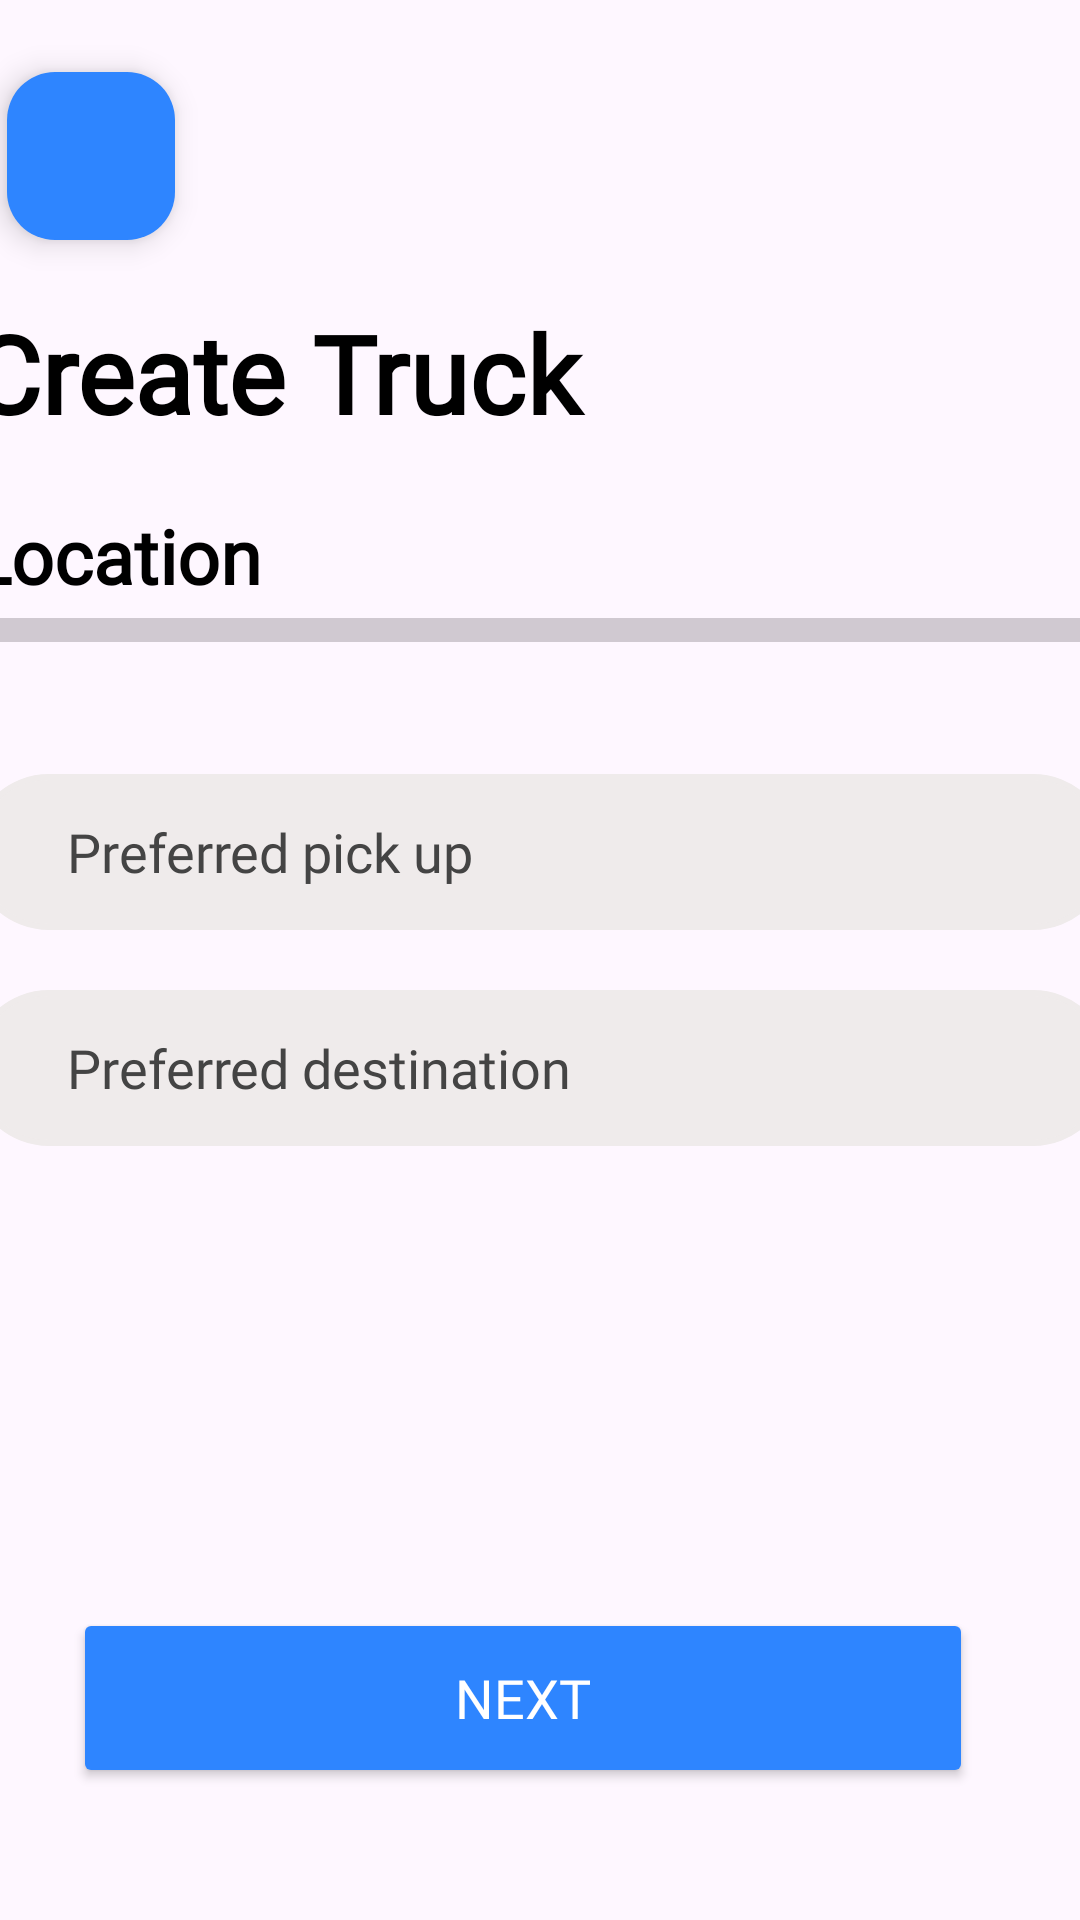

This screen was rendered from an Android layout file. Write that file and the resources it references.
<!-- AndroidManifest.xml: application theme Theme.MiCamion2 -->
<!-- res/layout/activity_create_truck_location.xml -->
<?xml version="1.0" encoding="utf-8"?>
<androidx.constraintlayout.widget.ConstraintLayout xmlns:android="http://schemas.android.com/apk/res/android"
    xmlns:app="http://schemas.android.com/apk/res-auto"
    xmlns:tools="http://schemas.android.com/tools"
    android:layout_width="match_parent"
    android:layout_height="match_parent"
    android:orientation="vertical"
    android:gravity="center"
    tools:context=".CreateTruckLocation">

    <LinearLayout
        android:layout_width="380dp"
        android:layout_height="wrap_content"
        android:gravity="center"
        android:orientation="vertical"
        app:layout_constraintTop_toTopOf="parent"
        app:layout_constraintBottom_toBottomOf="parent"
        app:layout_constraintStart_toStartOf="parent"
        app:layout_constraintEnd_toEndOf="parent"
        app:layout_constraintVertical_bias="0"
        >
        <com.google.android.material.floatingactionbutton.FloatingActionButton
            android:id="@+id/floatingActionButton"
            android:layout_width="wrap_content"
            android:layout_height="wrap_content"
            android:layout_marginStart="12dp"
            android:layout_marginTop="24dp"
            android:clickable="true"
            android:backgroundTint="@color/Deepblue"
            app:tint="@color/white"
            app:srcCompat="@drawable/baseline_keyboard_backspace_24"
            android:layout_gravity="start|top"
            app:layout_constraintStart_toStartOf="parent"
            app:layout_constraintTop_toTopOf="parent"

            />

        <TextView
            android:id="@+id/createTruckText"
            android:layout_width="match_parent"
            android:layout_height="wrap_content"
            android:layout_marginTop="20dp"
            android:text="Create Truck"
            style="@style/Texts"
            android:textSize="36sp"
            android:textStyle="bold"
            android:fontFamily="@font/montserrat_bold"
            />

        <TextView
            android:id="@+id/detailsText"
            android:layout_width="match_parent"
            android:layout_height="wrap_content"
            android:layout_marginTop="20dp"
            android:text="Location"
            style="@style/Titles"
            android:textSize="25sp"
            android:textStyle="bold" />

        <ProgressBar
            android:id="@+id/progressBar"
            style="?android:attr/progressBarStyleHorizontal"
            android:layout_width="match_parent"
            android:layout_height="wrap_content"
            android:radius="8dp"
            android:scaleY="2"
            android:theme="@style/ProgressBarStyle" />

        <RelativeLayout android:layout_width="match_parent"
            android:layout_height="wrap_content">
            <EditText
                android:id="@+id/pickUpLocation"
                android:layout_width="match_parent"
                android:layout_height="52dp"
                android:layout_marginTop="40dp"
                android:background="@drawable/custom_edittext"
                style="@style/EditTexts"
                android:drawablePadding="8dp"
                android:hint="Preferred pick up"
                android:paddingStart="32dp"
                android:paddingEnd="8dp"
                android:paddingTop="8dp"
                android:paddingBottom="8dp"
                android:padding="8dp"
                />
            <ImageView
                android:id="@+id/searchIcon1"
                android:layout_width="40dp"
                android:layout_height="32dp"
                android:layout_gravity="center_vertical"
                android:layout_alignStart="@id/pickUpLocation"
                android:layout_alignTop="@id/pickUpLocation"
                android:layout_alignBottom="@id/pickUpLocation"
                android:src="@drawable/baseline_search_24"
                android:clickable="true"
                android:contentDescription="Search"
                android:padding="8dp" />
        </RelativeLayout>


        <RelativeLayout android:layout_width="match_parent"
            android:layout_height="wrap_content">
            <EditText
                android:id="@+id/destination"
                android:layout_width="match_parent"
                android:layout_height="52dp"
                android:layout_marginTop="20dp"
                android:background="@drawable/custom_edittext"
                style="@style/EditTexts"
                android:drawablePadding="8dp"
                android:hint="Preferred destination"
                android:paddingStart="32dp"
                android:paddingEnd="8dp"
                android:paddingTop="8dp"
                android:paddingBottom="8dp"
                android:padding="8dp"

                />
            <ImageView
                android:id="@+id/searchIcon2"
                android:layout_width="40dp"
                android:layout_height="32dp"
                android:layout_gravity="center_vertical"
                android:layout_alignStart="@id/destination"
                android:layout_alignTop="@id/destination"
                android:layout_alignBottom="@id/destination"
                android:src="@drawable/baseline_search_24"
                android:clickable="true"
                android:contentDescription="Search"
                android:padding="8dp" />
        </RelativeLayout>
    </LinearLayout>

    <Button
        android:id="@+id/nextButton"
        android:layout_width="300dp"
        android:layout_height="60dp"
        android:layout_gravity="center"
        android:layout_marginBottom="44dp"
        style="@style/Buttons"
        android:text="Next"
        android:textSize="18sp"
        app:cornerRadius="30dp"
        app:layout_constraintBottom_toBottomOf="parent"
        app:layout_constraintEnd_toEndOf="parent"
        app:layout_constraintHorizontal_bias="0.405"
        app:layout_constraintStart_toStartOf="parent" />



</androidx.constraintlayout.widget.ConstraintLayout>
<!-- resources referenced by this layout -->
<resources>
  <color name="Deepblue">#2E85FF</color>
  <color name="white">#FFFFFFFF</color>
  <!-- drawable custom_edittext (drawable) -->
  <?xml version="1.0" encoding="utf-8"?>
  <shape xmlns:android="http://schemas.android.com/apk/res/android"
      android:shape="rectangle">
      <stroke
          android:width="2dp"
          android:color="@color/black"/>
  
      <corners
          android:radius="30dp"/>
  
  
  </shape>
  <style name="Buttons">
          <item name="android:textColor">@color/white</item>
          <item name="android:backgroundTint">@color/Deepblue</item>
          <item name="android:fontFamily">@font/montserrat_bold</item>
      </style>
  <style name="EditTexts">
          <item name="android:textColor">@color/black</item>
          <item name="android:textColorHint">@color/Placeholder</item>
          <item name="backgroundTint">@color/LightGray</item>
          <item name="android:fontFamily">@font/montserrat_regular</item>
      </style>
  <style name="ProgressBarStyle">
          <item name="colorAccent">@color/Deepblue</item>
      </style>
  <style name="Texts">
          <item name="android:textColor">@color/black</item>
          <item name="android:fontFamily">@font/montserrat_regular</item>
      </style>
  <style name="Titles">
          <item name="android:textColor">@color/black</item>
          <item name="android:fontFamily">@font/montserrat_bold</item>
      </style>
  <style name="Theme.MiCamion2" parent="Base.Theme.MiCamion2" />
  <color name="black">#FF000000</color>
  <color name="Placeholder">#444444</color>
  <color name="LightGray">#EFEBEB</color>
  <style name="Base.Theme.MiCamion2" parent="Theme.Material3.DayNight.NoActionBar">
          
          <item name="colorPrimaryVariant">@color/Deepblue</item>
      </style>
</resources>
